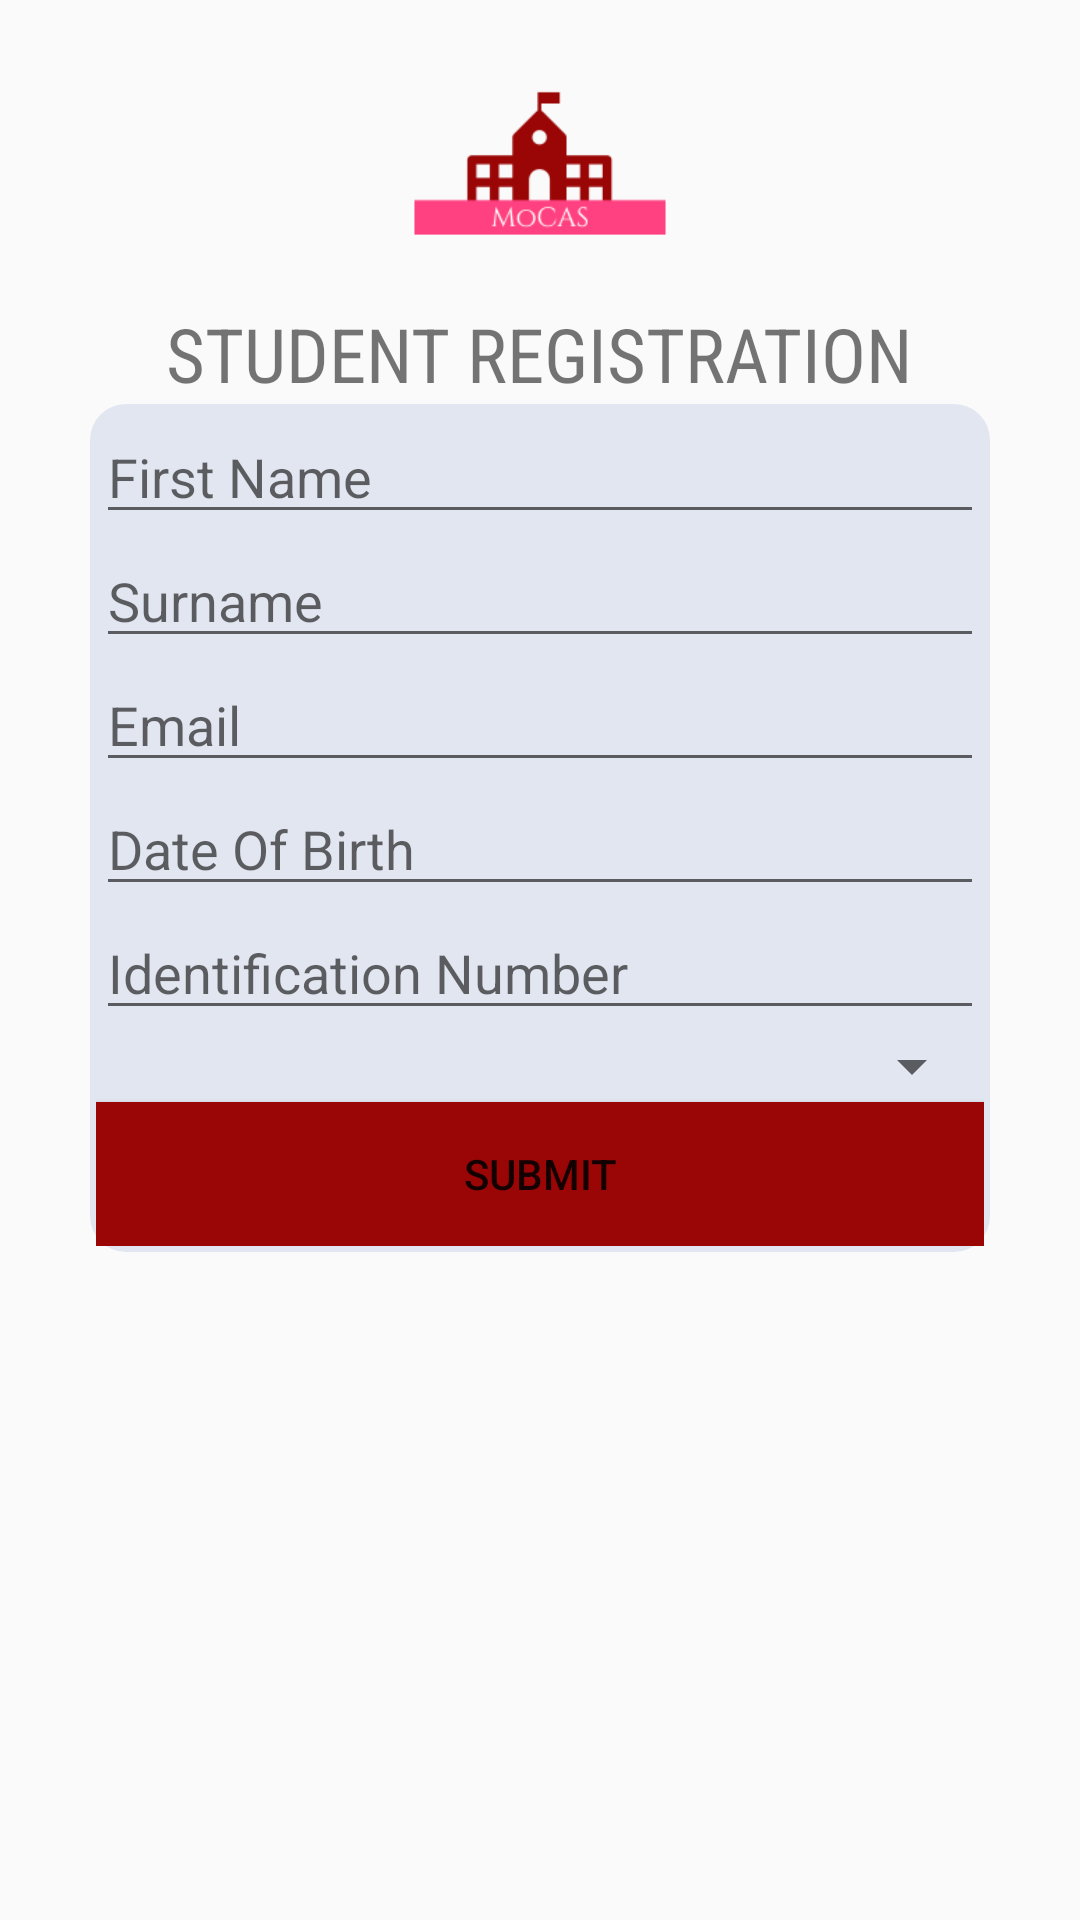

Write the Android layout XML for this screen, with the resource values it uses.
<!-- AndroidManifest.xml: application theme AppTheme -->
<!-- res/layout/activity_student_registration.xml -->
<?xml version="1.0" encoding="utf-8"?>
<LinearLayout xmlns:android="http://schemas.android.com/apk/res/android"
    xmlns:app="http://schemas.android.com/apk/res-auto"
    xmlns:tools="http://schemas.android.com/tools"
    android:layout_width="match_parent"
    android:layout_height="match_parent"
    android:background="@drawable/gradient1"
    android:gravity="center_horizontal"
    android:orientation="vertical"
    tools:context="com.app.study.attendanceproject.StudentRegistration">

    <ImageView
        android:id="@+id/imageView"
        android:layout_width="162dp"
        android:layout_height="93dp"
        android:layout_gravity="center_horizontal"
        android:layout_marginTop="8dp"
        android:src="@drawable/mainlogo"
        app:layout_constraintEnd_toEndOf="parent"
        app:layout_constraintStart_toStartOf="parent"
        app:layout_constraintTop_toTopOf="parent" />

    <TextView
        android:layout_width="wrap_content"
        android:layout_height="wrap_content"
        android:layout_marginTop="0dp"
        android:fontFamily="sans-serif-condensed"
        android:radius="15dp"
        android:text="STUDENT REGISTRATION"
        android:textSize="25dp" />
    <ScrollView
        android:layout_width="wrap_content"
        android:layout_height="wrap_content">

        <LinearLayout
            android:layout_width="300dp"
            android:layout_height="300dp"
            android:background="@drawable/layout_background"
            android:gravity="center"
            android:orientation="vertical">

            <EditText
                android:id="@+id/FNameStudent"
                android:layout_width="match_parent"
                android:layout_height="wrap_content"
                android:ems="10"
                android:hint="First Name"
                android:inputType="textPersonName" />

            <EditText
                android:id="@+id/SNameStudent"
                android:layout_width="match_parent"
                android:layout_height="wrap_content"
                android:ems="10"
                android:hint="Surname"
                android:inputType="textPersonName" />

            <EditText
                android:id="@+id/emailStudent"
                android:layout_width="match_parent"
                android:layout_height="wrap_content"
                android:ems="10"
                android:hint="Email "
                android:inputType="textPersonName" />


            <EditText
                android:id="@+id/DOB"
                android:layout_width="match_parent"
                android:layout_height="wrap_content"
                android:ems="10"
                android:hint="Date Of Birth"
                android:inputType="date" />

            <EditText
                android:id="@+id/IDNumber"
                android:layout_width="match_parent"
                android:layout_height="wrap_content"
                android:ems="10"
                android:hint="Identification Number"
                android:inputType="number" />

            <Spinner
                android:id="@+id/SpinnerGenderType"
                android:layout_height="wrap_content"
                android:layout_width="fill_parent"
                android:ems="10"
                android:hint="gender"
                android:entries="@array/gender"/>





            <Button
                android:id="@+id/submitButton"
                android:layout_width="match_parent"
                android:layout_height="wrap_content"
                android:text="Submit"
                android:background="@color/colorLogBtn"/>
        </LinearLayout>
    </ScrollView>
</LinearLayout>
<!-- resources referenced by this layout -->
<resources>
  <color name="colorLogBtn">#9a0606</color>
  <!-- drawable layout_background (drawable) -->
  <?xml version="1.0" encoding="utf-8"?>
  <shape xmlns:android="http://schemas.android.com/apk/res/android">
      <solid android:color="#CCdce2ef"/>
  
  
  
      <padding android:left="2dp"
          android:top="2dp"
          android:right="2dp"
          android:bottom="2dp"
          />
  
      <corners android:bottomRightRadius="12dp" android:bottomLeftRadius="12dp"
          android:topLeftRadius="12dp" android:topRightRadius="12dp"/>
  </shape>
  <!-- drawable mainlogo: png bitmap (drawable, 3231 bytes) -->
  <style name="AppTheme" parent="Theme.AppCompat.Light.DarkActionBar">
          
          <item name="colorPrimary">@color/colorPrimary</item>
          <item name="colorPrimaryDark">@color/colorPrimaryDark</item>
          <item name="colorAccent">@color/colorAccent</item>
      </style>
  <color name="colorPrimary">#3F51B5</color>
  <color name="colorPrimaryDark">#303F9F</color>
  <color name="colorAccent">#FF4081</color>
</resources>
